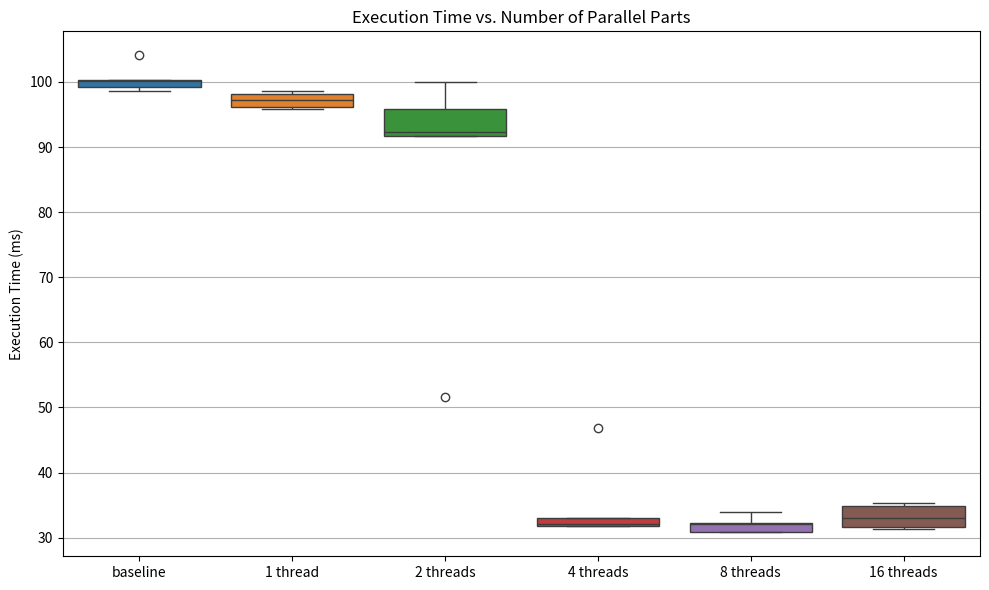

Recreate this plot in Python.
baseline = [99.201746944,100.253119029,104.106857615,100.082294302,98.674669751]

onethread = [98.151578476,98.562141803,97.231201913,96.113745121,95.794442535]

twothreads = [92.280226636,51.645258072,91.703651096,95.908764244,99.941793634]

fourthreads = [32.967930959,32.049758383,46.777938745,31.730164141,31.812761429]

eightthreads = [30.810727322,30.886702587,32.127363053,32.218685375,33.907241628]

sixteenthreads = [35.290368035,34.845754887,32.965507558,31.405385973,31.617999716]


print(baseline)

# make plot
import numpy as np
import matplotlib.pyplot as plt
import seaborn as sns
# fig, ax = plt.subplots()
# ax.plot(baseline, label='baseline')
# ax.plot(onethread, label='1 thread')
# ax.plot(twothreads, label='2 threads')
# ax.plot(fourthreads, label='4 threads')
# ax.plot(eightthreads, label='8 threads')
# ax.plot(sixteenthreads, label='16 threads')
# ax.set_xlabel('Iteration')
# ax.set_ylabel('Time (ms)')
# ax.set_title('9_1_norelease')
# ax.legend(loc='upper right')
# plt.show()

data = [
    baseline,
    onethread,
    twothreads,
    fourthreads,
    eightthreads,
    sixteenthreads
]

labels = ['baseline', '1 thread', '2 threads', '4 threads', '8 threads', '16 threads']

plt.figure(figsize=(10, 6))
sns.boxplot(data=data)
plt.xticks(ticks=range(len(labels)), labels=labels)
plt.ylabel("Execution Time (ms)")
plt.title("Execution Time vs. Number of Parallel Parts")
plt.grid(axis='y')
plt.tight_layout()
plt.show()
